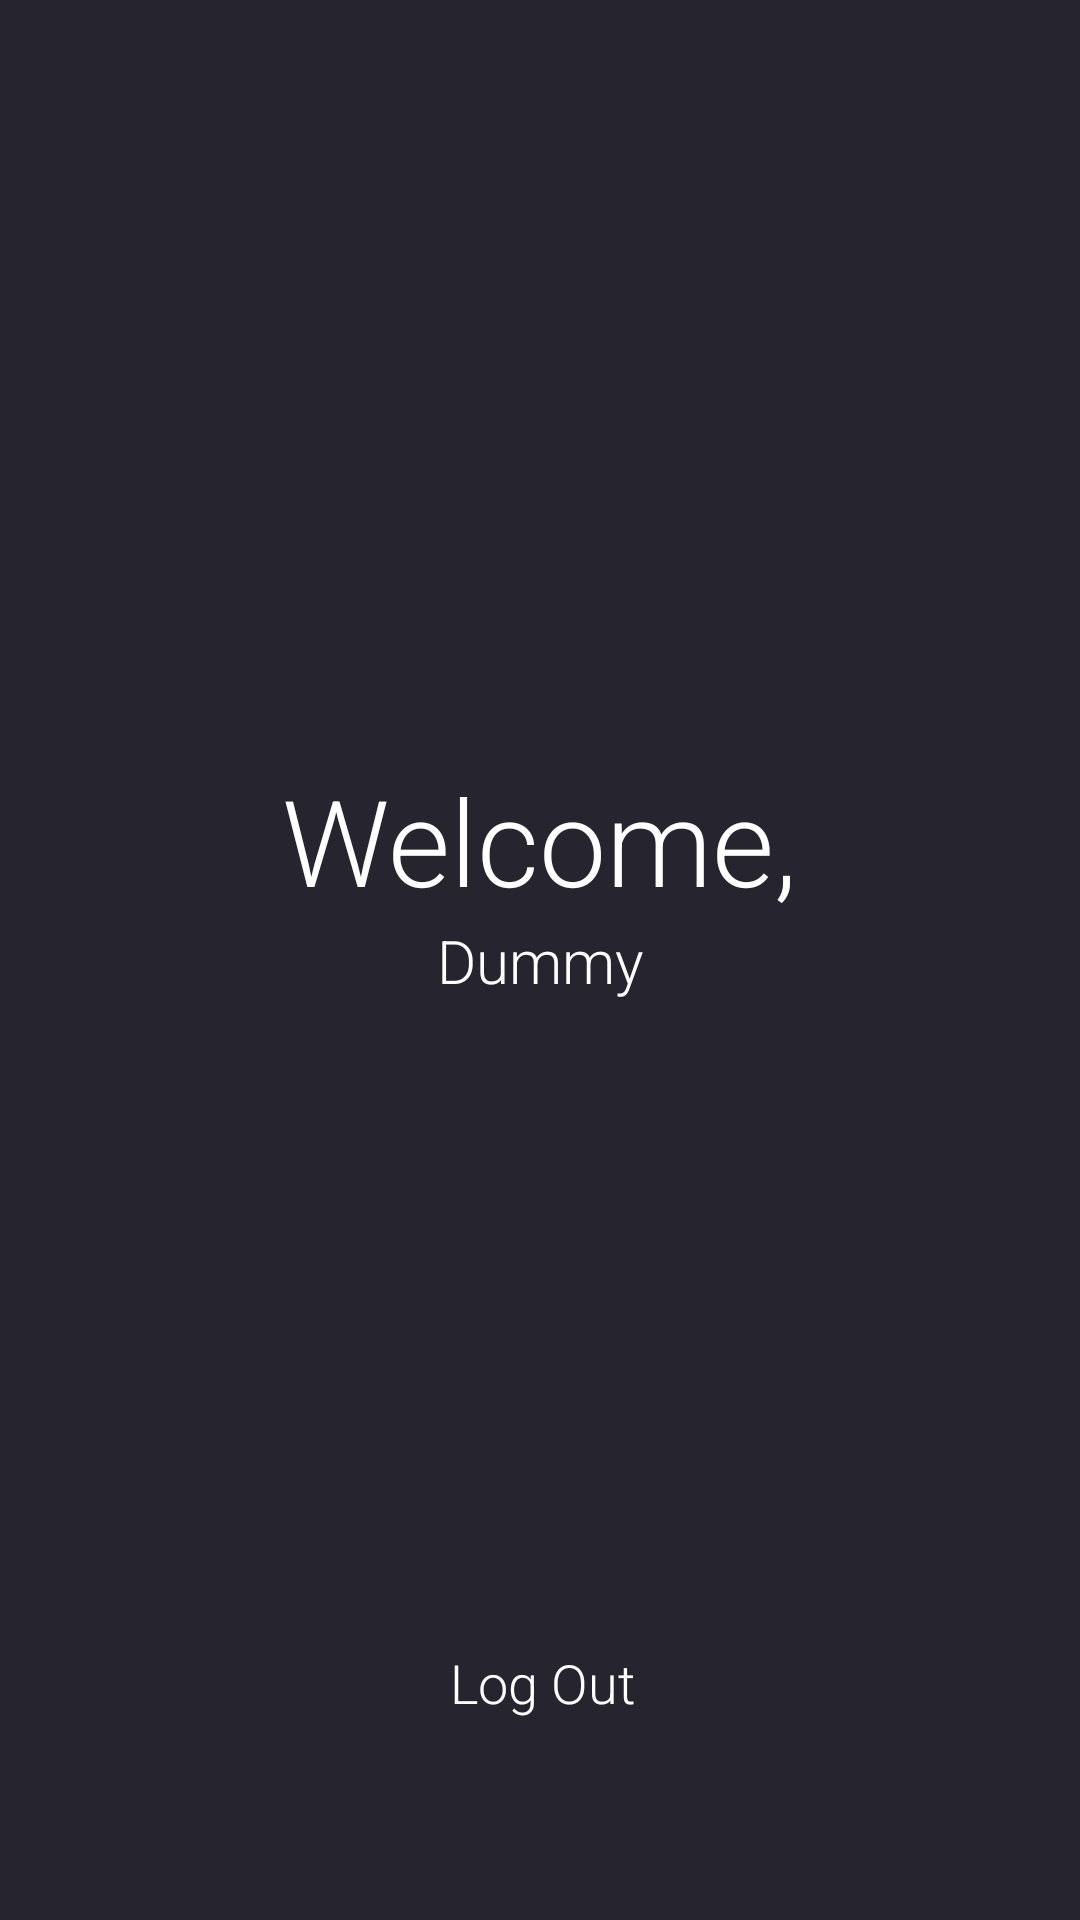

The Android layout XML behind this screen, and the referenced resources:
<!-- AndroidManifest.xml: application theme AppTheme -->
<!-- res/layout/activity_welcome.xml -->
<?xml version="1.0" encoding="utf-8"?>
<android.support.constraint.ConstraintLayout xmlns:android="http://schemas.android.com/apk/res/android"
    xmlns:app="http://schemas.android.com/apk/res-auto"
    xmlns:tools="http://schemas.android.com/tools"
    android:layout_width="match_parent"
    android:layout_height="match_parent"
    android:background="@color/colorBackground"
    tools:context=".ActivityWelcome">

    <TextView
        android:layout_width="wrap_content"
        android:layout_height="wrap_content"
        android:layout_centerInParent="true"
        android:layout_marginBottom="8dp"
        android:layout_marginEnd="8dp"
        android:layout_marginStart="8dp"
        android:layout_marginTop="8dp"
        android:fontFamily="sans-serif-light"
        android:text="@string/welcome"
        android:textColor="@color/colorWhite"
        android:textSize="40sp"
        app:layout_constraintBottom_toBottomOf="parent"
        app:layout_constraintEnd_toEndOf="parent"
        app:layout_constraintStart_toStartOf="parent"
        app:layout_constraintTop_toTopOf="parent"
        app:layout_constraintVertical_bias="0.43" />

    <TextView
        android:id="@+id/textView_name"
        android:layout_width="wrap_content"
        android:layout_height="wrap_content"
        android:layout_centerInParent="true"
        android:layout_marginBottom="8dp"
        android:layout_marginEnd="8dp"
        android:layout_marginStart="8dp"
        android:layout_marginTop="8dp"
        android:fontFamily="sans-serif-light"
        android:text="@string/dummy"
        android:textColor="@color/colorWhite"
        android:textSize="20sp"
        app:layout_constraintBottom_toBottomOf="parent"
        app:layout_constraintEnd_toEndOf="parent"
        app:layout_constraintStart_toStartOf="parent"
        app:layout_constraintTop_toTopOf="parent" />
    <Button
        android:id="@+id/login"
        android:layout_width="200dp"
        android:layout_height="50dp"
        android:layout_marginBottom="8dp"
        android:layout_marginEnd="8dp"
        android:layout_marginStart="8dp"
        android:layout_marginTop="8dp"
        android:background="@drawable/background_button"
        android:fontFamily="sans-serif-light"
        android:onClick="LogOut"
        android:text="@string/log_out"
        android:textAllCaps="false"
        android:textColor="@color/colorWhite"
        android:textSize="18sp"
        app:layout_constraintBottom_toBottomOf="parent"
        app:layout_constraintEnd_toEndOf="parent"
        app:layout_constraintHorizontal_bias="0.505"
        app:layout_constraintStart_toStartOf="parent"
        app:layout_constraintTop_toTopOf="parent"
        app:layout_constraintVertical_bias="0.92" />

</android.support.constraint.ConstraintLayout>
<!-- resources referenced by this layout -->
<resources>
  <color name="colorBackground">#26252f</color>
  <color name="colorWhite">#FFF</color>
  <string name="dummy">Dummy</string>
  <string name="log_out">Log Out</string>
  <string name="welcome">Welcome,</string>
  <style name="AppTheme" parent="Theme.AppCompat.Light.NoActionBar">
          
          <item name="colorPrimary">@color/colorPrimary</item>
          <item name="colorPrimaryDark">@color/colorPrimaryDark</item>
          <item name="colorAccent">@color/colorAccent</item>
      </style>
  <color name="colorPrimary">#4AD5C2</color>
  <color name="colorPrimaryDark">#26252f</color>
  <color name="colorAccent">#F7539F</color>
</resources>
